Run: headless pygame with SDL's dummy video driver; simulated clock (each Clock.tick advances the game by its frame time, no real sleeping); random seed 0; keys injected as events and as key.get_pressed() state; no mouse input.
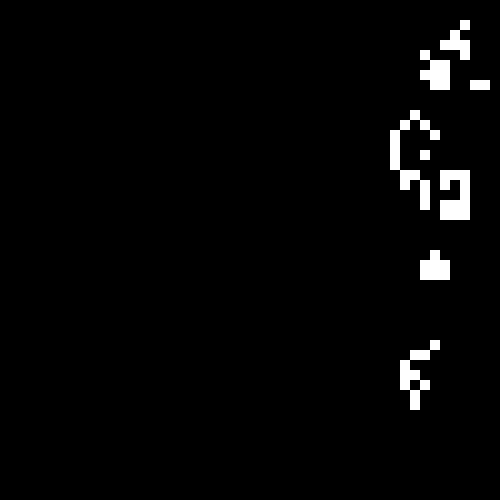
Frame 1 of 4 · flips 1–60 · no input
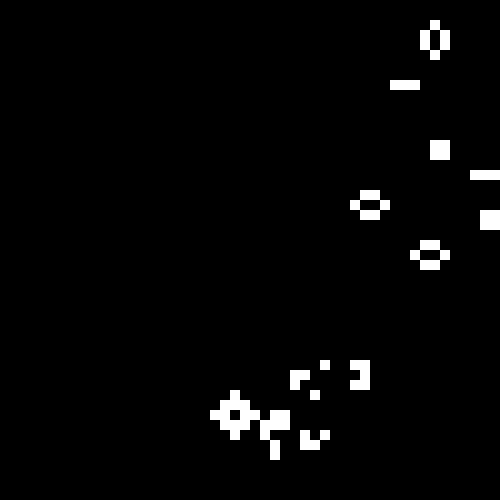
Frame 2 of 4 · flips 61–180 · tapped SPACE, RETURN · held RIGHT (→), D
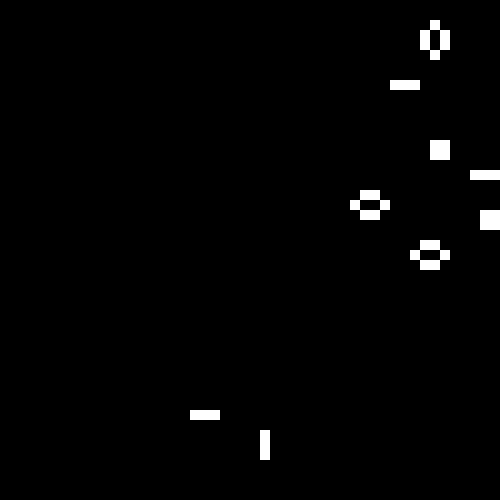
Frame 3 of 4 · flips 181–300 · held DOWN (↓), S
Frame 4 of 4 · flips 301–420 · held LEFT (←), A, UP (↑), W · screen unchanged from frame 3, image omitted

The pygame program that drew these frames:

import pygame
import sys
import random 

pygame.init()

NEIGHBOUR_OFFSETS = [(-1,-1),(1,1),(-1,1),(1,-1),(0,1),(1,0),(0,-1),(-1,0)]
existing_cells = {}
previous_gen = []
current_gen = []
requests = {}
cell_size = 10

pygame.display.set_caption('Game of Life')
size = (500,500)
screen = pygame.display.set_mode(size)
clock = pygame.time.Clock()

#calculates existing cells
for x in range(0,size[0]//cell_size):
    for y in range(0,size[1]//cell_size):
        existing_cells[str(x) + ';' +str(y)] = pygame.Rect(x*cell_size,y*cell_size,cell_size,cell_size)


#activates cells closer to 0,0
for i in range(size[0]*size[1]//cell_size):
        x = random.randint(0,size[0]//cell_size-1)%random.randint(1,size[0]//cell_size)
        y = random.randint(0,size[1]//cell_size-1)%random.randint(1,size[1]//cell_size)
        requests[str(x) + ';' + str(y)] = {'requests':3, 'pos':(x,y)}

while True:
    screen.fill((0,0,0))

    
    #filters cells to create next generation
    for pos in requests:
        if not (requests[pos]['requests'] <= 1 or requests[pos]['requests'] >= 4):

            if (requests[pos]['pos'] in previous_gen and (requests[pos]['requests'] == 2 or requests[pos]['requests'] == 3)):
                current_gen.append(requests[pos]['pos'])

            elif (requests[pos]['pos'] not in previous_gen and requests[pos]['requests'] == 3):
                current_gen.append(requests[pos]['pos'])

    requests.clear()

    for c in current_gen:

        pygame.draw.rect(screen,(255,255,255),existing_cells[str(c[0]) + ';' +str(c[1])])

        #creates requests for neighbours
        for n in NEIGHBOUR_OFFSETS:
            if str(c[0]+n[0]) + ';' +str(c[1]+n[1]) in existing_cells:

                if str(c[0]+n[0]) + ';' +str(c[1]+n[1]) not in requests:
                    requests[str(c[0]+n[0]) + ';' +str(c[1]+n[1])] = {'requests':0, 'pos':(c[0]+n[0],c[1]+n[1])}
                    requests[str(c[0]+n[0]) + ';' +str(c[1]+n[1])]['requests'] += 1

                else:
                    requests[str(c[0]+n[0]) + ';' +str(c[1]+n[1])]['requests'] += 1

    previous_gen = current_gen
    current_gen = []

    for event in pygame.event.get():
                if event.type == pygame.QUIT:
                    pygame.quit()
                    sys.exit()
                    
    pygame.display.update()
    clock.tick(60)
